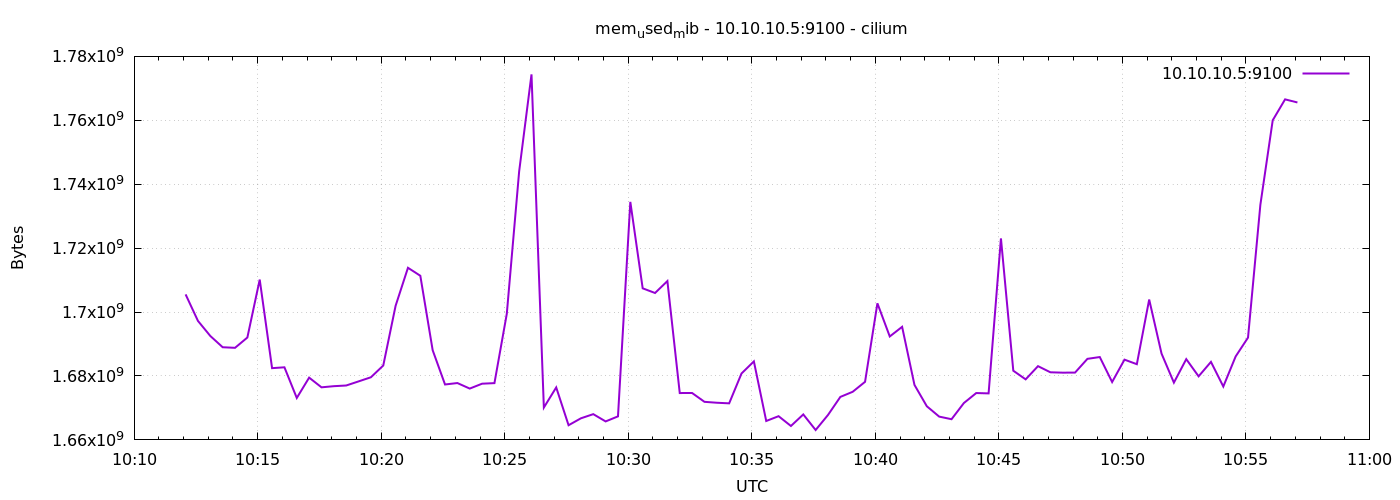

Values plotted in this chart, from the file beside it:
1778062325	1705529344
1778062355	1697230848
1778062385	1692516352
1778062415	1688993792
1778062445	1688809472
1778062475	1692037120
1778062505	1710161920
1778062535	1682448384
1778062565	1682714624
1778062595	1673121792
1778062625	1679486976
1778062655	1676451840
1778062685	1676808192
1778062715	1677021184
1778062745	1678303232
1778062775	1679597568
1778062805	1683275776
1778062835	1701969920
1778062865	1713852416
1778062895	1711349760
1778062925	1688051712
1778062955	1677336576
1778062985	1677791232
1778063015	1676058624
1778063045	1677586432
1778063075	1677766656
1778063105	1699459072
1778063135	1744007168
1778063165	1774366720
1778063195	1670123520
1778063225	1676414976
1778063255	1664589824
1778063285	1666756608
1778063315	1668059136
1778063345	1665781760
1778063375	1667362816
1778063405	1734475776
1778063435	1707425792
1778063465	1705963520
1778063495	1709699072
1778063525	1674661888
1778063555	1674674176
1778063585	1671913472
1778063615	1671626752
1778063645	1671438336
1778063675	1680781312
1778063705	1684566016
1778063735	1665916928
1778063765	1667420160
1778063795	1664352256
1778063825	1667969024
1778063855	1663090688
1778063885	1667801088
1778063915	1673449472
1778063945	1675055104
1778063975	1678172160
1778064005	1702739968
1778064035	1692364800
1778064065	1695379456
1778064095	1677209600
1778064125	1670524928
... 30 more rows
